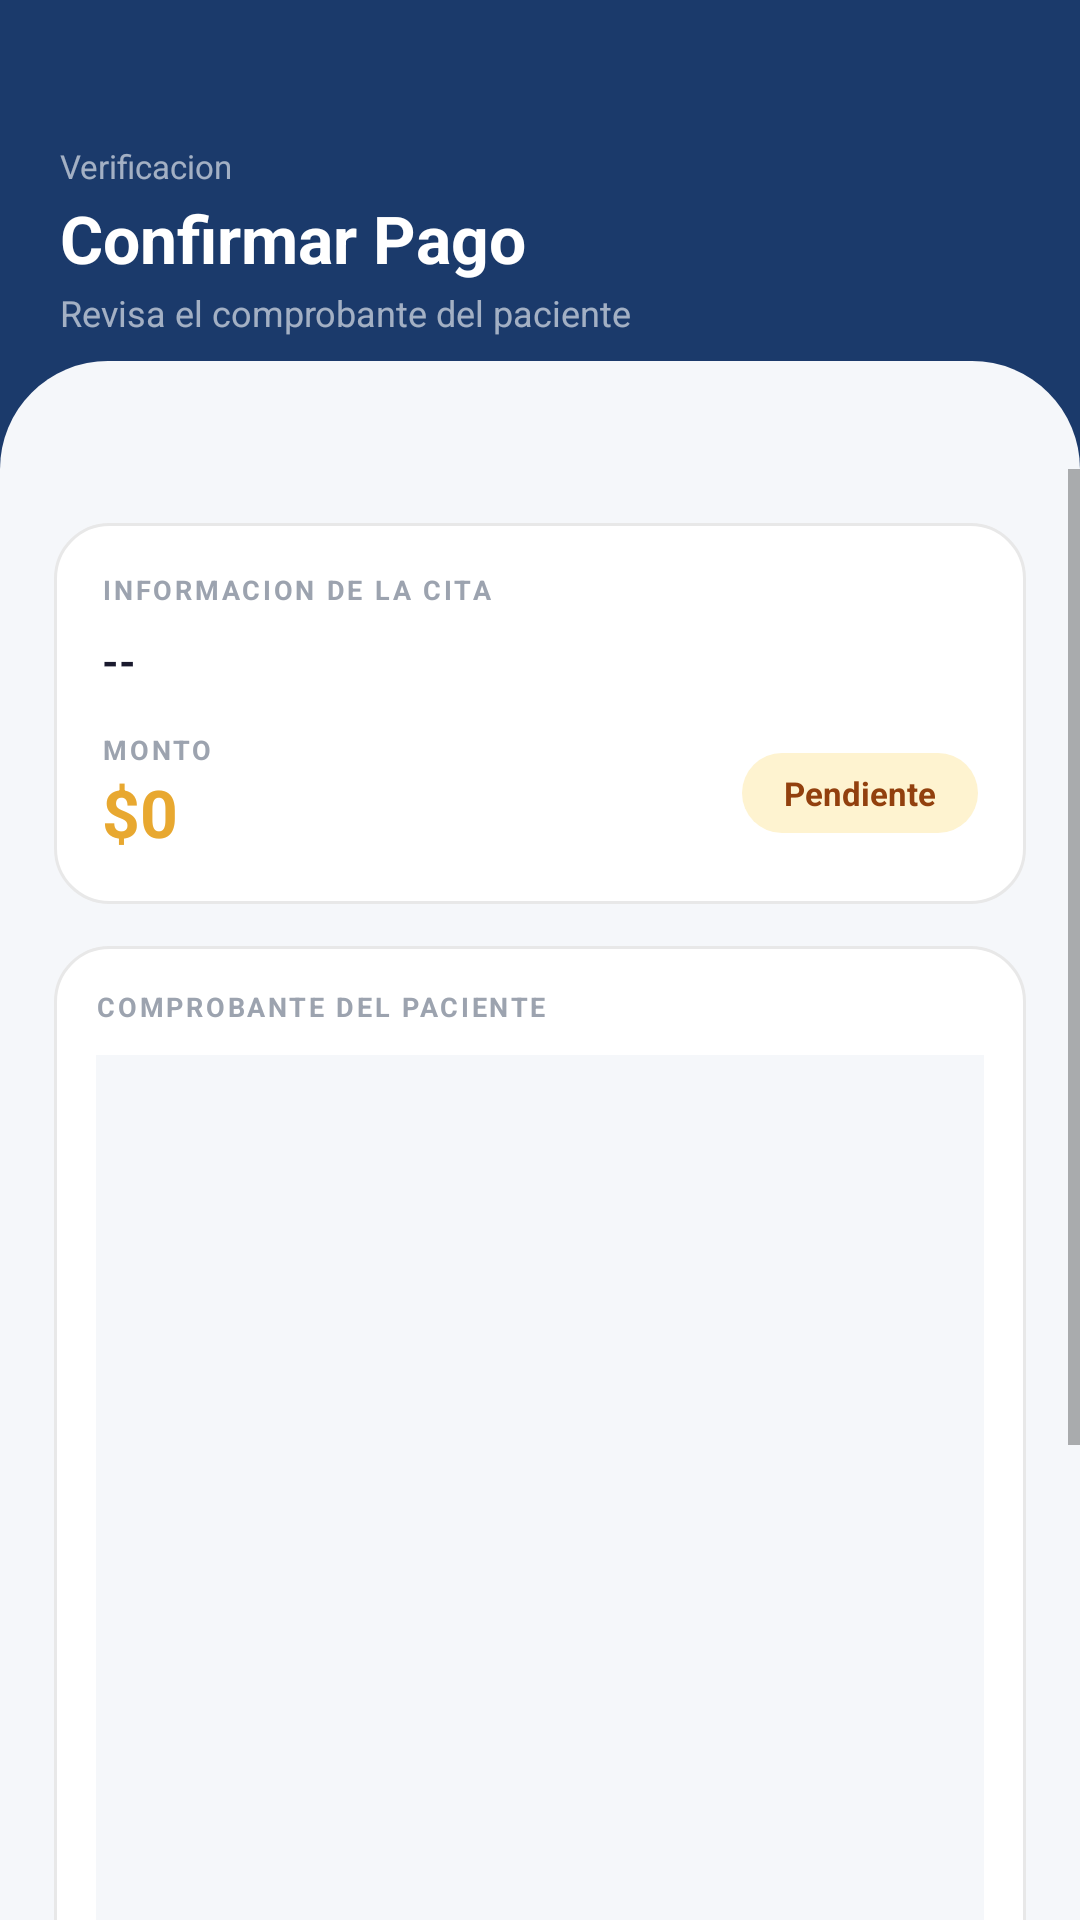

Reconstruct the res/layout file that produces this screen, plus the resources it refers to.
<!-- AndroidManifest.xml: application theme Theme.Odontoconnect -->
<!-- res/layout/activity_confirmar_pago.xml -->
<?xml version="1.0" encoding="utf-8"?>
<LinearLayout xmlns:android="http://schemas.android.com/apk/res/android"
    xmlns:app="http://schemas.android.com/apk/res-auto"
    android:layout_width="match_parent"
    android:layout_height="match_parent"
    android:orientation="vertical"
    android:background="@color/fondo_app">

    <FrameLayout
        android:layout_width="match_parent"
        android:layout_height="wrap_content"
        android:background="@color/navy">

        <LinearLayout
            android:layout_width="match_parent"
            android:layout_height="wrap_content"
            android:orientation="vertical"
            android:paddingTop="48dp"
            android:paddingBottom="44dp"
            android:paddingHorizontal="20dp">

            <TextView
                android:layout_width="wrap_content"
                android:layout_height="wrap_content"
                android:text="Verificacion"
                android:textColor="#99FFFFFF"
                android:textSize="11sp"/>

            <TextView
                android:layout_width="wrap_content"
                android:layout_height="wrap_content"
                android:text="Confirmar Pago"
                android:textColor="@color/blanco"
                android:textSize="22sp"
                android:textStyle="bold"
                android:layout_marginTop="2dp"/>

            <TextView
                android:layout_width="wrap_content"
                android:layout_height="wrap_content"
                android:text="Revisa el comprobante del paciente"
                android:textColor="#99FFFFFF"
                android:textSize="12sp"
                android:layout_marginTop="2dp"/>
        </LinearLayout>

        <View
            android:layout_width="match_parent"
            android:layout_height="36dp"
            android:layout_gravity="bottom"
            android:background="@drawable/bg_wave_bottom"/>
    </FrameLayout>

    <ScrollView
        android:layout_width="match_parent"
        android:layout_height="0dp"
        android:layout_weight="1">

        <LinearLayout
            android:layout_width="match_parent"
            android:layout_height="wrap_content"
            android:orientation="vertical"
            android:padding="18dp">

            <LinearLayout
                android:layout_width="match_parent"
                android:layout_height="wrap_content"
                android:background="@drawable/bg_card_white"
                android:orientation="vertical"
                android:padding="16dp"
                android:layout_marginBottom="14dp">

                <TextView
                    android:layout_width="wrap_content"
                    android:layout_height="wrap_content"
                    android:text="INFORMACION DE LA CITA"
                    android:textColor="@color/texto_hint"
                    android:textSize="9sp"
                    android:textStyle="bold"
                    android:letterSpacing="0.1"
                    android:layout_marginBottom="8dp"/>

                <TextView
                    android:id="@+id/tvInfoCitaPago"
                    android:layout_width="wrap_content"
                    android:layout_height="wrap_content"
                    android:text="--"
                    android:textColor="@color/texto_primario"
                    android:textSize="14sp"
                    android:textStyle="bold"/>

                <LinearLayout
                    android:layout_width="match_parent"
                    android:layout_height="wrap_content"
                    android:orientation="horizontal"
                    android:layout_marginTop="14dp"
                    android:gravity="center_vertical">

                    <LinearLayout
                        android:layout_width="0dp"
                        android:layout_height="wrap_content"
                        android:layout_weight="1"
                        android:orientation="vertical">
                        <TextView
                            android:layout_width="wrap_content"
                            android:layout_height="wrap_content"
                            android:text="MONTO"
                            android:textColor="@color/texto_hint"
                            android:textSize="9sp"
                            android:textStyle="bold"
                            android:letterSpacing="0.1"/>
                        <TextView
                            android:id="@+id/tvMontoCitaPago"
                            android:layout_width="wrap_content"
                            android:layout_height="wrap_content"
                            android:text="$0"
                            android:textColor="@color/gold"
                            android:textSize="22sp"
                            android:textStyle="bold"/>
                    </LinearLayout>

                    <TextView
                        android:id="@+id/tvEstadoCitaPago"
                        android:layout_width="wrap_content"
                        android:layout_height="wrap_content"
                        android:background="@drawable/bg_tag_gold"
                        android:paddingHorizontal="14dp"
                        android:paddingVertical="6dp"
                        android:text="Pendiente"
                        android:textColor="#92400E"
                        android:textSize="11sp"
                        android:textStyle="bold"/>
                </LinearLayout>
            </LinearLayout>

            <LinearLayout
                android:layout_width="match_parent"
                android:layout_height="wrap_content"
                android:background="@drawable/bg_card_white"
                android:orientation="vertical"
                android:padding="14dp"
                android:layout_marginBottom="16dp">

                <TextView
                    android:layout_width="wrap_content"
                    android:layout_height="wrap_content"
                    android:text="COMPROBANTE DEL PACIENTE"
                    android:textColor="@color/texto_hint"
                    android:textSize="9sp"
                    android:textStyle="bold"
                    android:letterSpacing="0.1"
                    android:layout_marginBottom="10dp"/>

                <ImageView
                    android:id="@+id/ivComprobantePago"
                    android:layout_width="match_parent"
                    android:layout_height="360dp"
                    android:background="@color/fondo_input"
                    android:scaleType="fitCenter"/>
            </LinearLayout>

            <com.google.android.material.button.MaterialButton
                android:id="@+id/btnConfirmarPago"
                android:layout_width="match_parent"
                android:layout_height="54dp"
                android:text="Confirmar pago"
                android:textColor="@color/blanco"
                android:textStyle="bold"
                app:backgroundTint="@color/teal"
                app:cornerRadius="14dp"
                android:insetTop="0dp"
                android:insetBottom="0dp"
                android:layout_marginBottom="8dp"
                android:stateListAnimator="@null"/>

            <com.google.android.material.button.MaterialButton
                android:id="@+id/btnRechazarPago"
                android:layout_width="match_parent"
                android:layout_height="54dp"
                android:text="Rechazar pago"
                android:textColor="@color/color_rechazada"
                android:textStyle="bold"
                app:backgroundTint="@color/surface_red"
                app:cornerRadius="14dp"
                android:insetTop="0dp"
                android:insetBottom="0dp"
                android:stateListAnimator="@null"/>
        </LinearLayout>
    </ScrollView>
</LinearLayout>
<!-- resources referenced by this layout -->
<resources>
  <color name="blanco">#FFFFFF</color>
  <color name="color_rechazada">#EF4444</color>
  <color name="fondo_app">#F5F7FA</color>
  <color name="fondo_input">#F5F7FA</color>
  <color name="gold">#E8A830</color>
  <color name="navy">#1B3A6B</color>
  <color name="surface_red">#FEE2E2</color>
  <color name="teal">#3DBFAC</color>
  <color name="texto_hint">#9CA3AF</color>
  <color name="texto_primario">#1A1A2E</color>
  <!-- drawable bg_card_white (drawable) -->
  <?xml version="1.0" encoding="utf-8"?>
  <shape xmlns:android="http://schemas.android.com/apk/res/android" android:shape="rectangle">
      <solid android:color="#FFFFFF"/>
      <corners android:radius="18dp"/>
      <stroke android:width="1dp" android:color="#E8E8E8"/>
  </shape>
  <!-- drawable bg_tag_gold (drawable) -->
  <?xml version="1.0" encoding="utf-8"?>
  <shape xmlns:android="http://schemas.android.com/apk/res/android" android:shape="rectangle">
      <solid android:color="#FEF3D0"/>
      <corners android:radius="20dp"/>
  </shape>
  <!-- drawable bg_wave_bottom (drawable) -->
  <?xml version="1.0" encoding="utf-8"?>
  <shape xmlns:android="http://schemas.android.com/apk/res/android" android:shape="rectangle">
      <solid android:color="#F5F7FA"/>
      <corners android:topLeftRadius="40dp" android:topRightRadius="40dp"/>
  </shape>
  <style name="Theme.Odontoconnect" parent="Theme.MaterialComponents.Light.NoActionBar">
          <item name="colorPrimary">@color/navy</item>
          <item name="colorPrimaryVariant">@color/navy_dark</item>
          <item name="colorOnPrimary">@color/blanco</item>
          <item name="colorSecondary">@color/gold</item>
          <item name="colorOnSecondary">@color/navy</item>
          <item name="android:windowBackground">@color/fondo_app</item>
          <item name="android:statusBarColor">@color/navy_dark</item>
          <item name="android:navigationBarColor">@color/blanco</item>
          <item name="materialButtonStyle">@style/BotonNavy</item>
          <item name="materialCardViewStyle">@style/CardSmartie</item>
  
          
          <item name="android:windowAnimationStyle">@style/TransicionSuave</item>
      </style>
  <color name="navy_dark">#122850</color>
  <style name="BotonNavy" parent="Widget.MaterialComponents.Button">
          <item name="backgroundTint">@color/navy</item>
          <item name="android:textColor">@color/blanco</item>
          <item name="cornerRadius">14dp</item>
          <item name="android:textStyle">bold</item>
          <item name="android:textSize">14sp</item>
          <item name="elevation">0dp</item>
          <item name="android:stateListAnimator">@null</item>
      </style>
  <style name="CardSmartie" parent="Widget.MaterialComponents.CardView">
          <item name="cardCornerRadius">18dp</item>
          <item name="cardElevation">0dp</item>
          <item name="cardBackgroundColor">@color/fondo_card</item>
          <item name="strokeColor">@color/gris_claro</item>
          <item name="strokeWidth">1dp</item>
      </style>
  <style name="TransicionSuave" parent="@android:style/Animation.Activity">
          <item name="android:activityOpenEnterAnimation">@anim/slide_in_right</item>
          <item name="android:activityOpenExitAnimation">@anim/slide_out_left</item>
          <item name="android:activityCloseEnterAnimation">@anim/slide_in_left</item>
          <item name="android:activityCloseExitAnimation">@anim/slide_out_right</item>
      </style>
  <color name="fondo_card">#FFFFFF</color>
  <color name="gris_claro">#E8E8E8</color>
</resources>
